Run: headless pygame with SDL's dummy video driver; simulated clock (each Clock.tick advances the game by its frame time, no real sleeping); random seed 0; keys injected as events and as key.get_pressed() state; no mouse input.
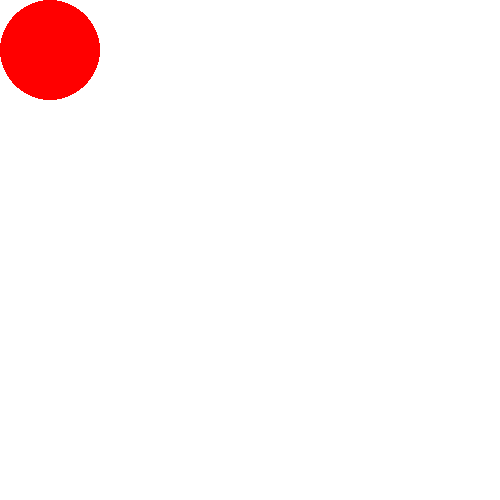
Frame 1 of 4 · flips 1–60 · no input
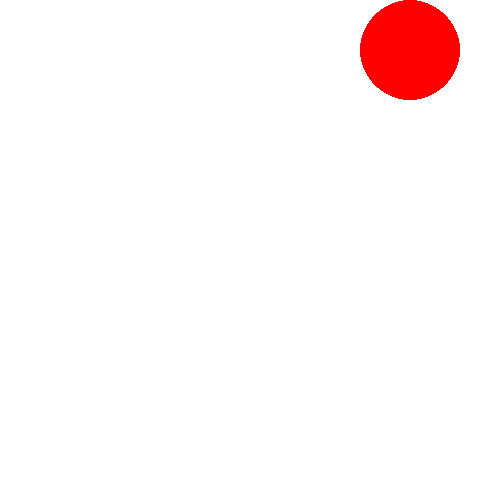
Frame 2 of 4 · flips 61–180 · tapped SPACE, RETURN · held RIGHT (→), D
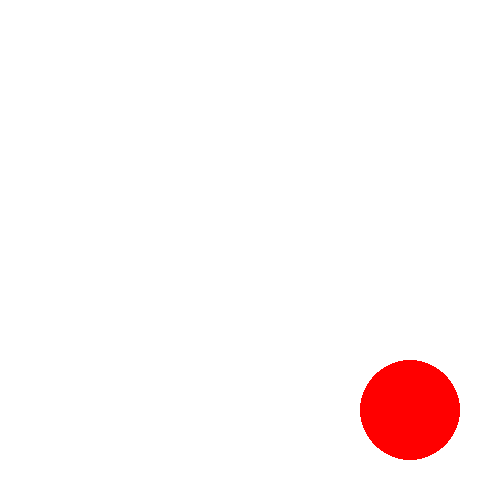
Frame 3 of 4 · flips 181–300 · held DOWN (↓), S
Frame 4 of 4 · flips 301–420 · held LEFT (←), A, UP (↑), W · screen same as frame 1, image omitted

The pygame program that drew these frames:

import pygame
import sys

width = 500
height = 500
win = pygame.display.set_mode((width, height))
pygame.display.set_caption("Client")

clientNumber = 0

class Player():
    def __init__(self, x, y, radius, color):
        self.x = x
        self.y = y
        self.radius = radius
        self.color = color
        self.vel = 3

    def draw(self, win):
        pygame.draw.circle(win, self.color, (self.x, self.y), self.radius)

    def move(self):
        keys = pygame.key.get_pressed()

        if keys[pygame.K_LEFT]:
            self.x -= self.vel

        if keys[pygame.K_RIGHT]:
            self.x += self.vel

        if keys[pygame.K_UP]:
            self.y -= self.vel

        if keys[pygame.K_DOWN]:
            self.y += self.vel

def redrawWindow(win, player):
    win.fill((255, 255, 255))
    player.draw(win)
    pygame.display.update()

def main():
    run = True
    p = Player(50, 50, 50, (255, 0, 0))
    clock = pygame.time.Clock()

    while run:
        clock.tick(60)
        for event in pygame.event.get():
            if event.type == pygame.QUIT:
                run = False
                sys.exit()
        p.move()
        redrawWindow(win, p)

if __name__ == "__main__":
    try:
        print("script started")
        main()
        print("script ended")
    except SystemExit:
        print("script exited")
    except Exception as e:
        print("script error: ", e)
    finally:
        print("script ended")
